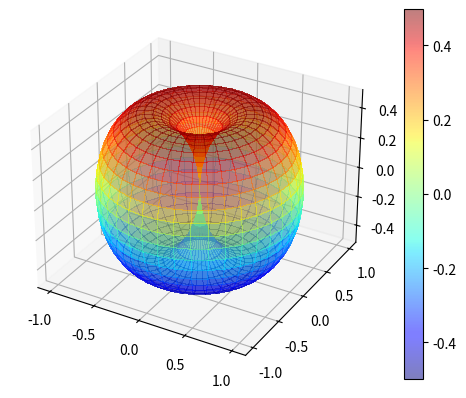

This figure's Python source:
import numpy as np
import matplotlib.pyplot as plt
import mpl_toolkits.mplot3d.axes3d as axes3d

theta, phi = np.linspace(0, 2 * np.pi, 40), np.linspace(0, np.pi, 40)
THETA, PHI = np.meshgrid(theta, phi)
R = np.sin(PHI)
X = R * np.sin(PHI) * np.cos(THETA)
Y = R * np.sin(PHI) * np.sin(THETA)
Z = R * np.cos(PHI)
fig = plt.figure()
ax = fig.add_subplot(1,1,1, projection='3d')
plot = ax.plot_surface(X, Y, Z, rstride=1, cstride=1, cmap=plt.get_cmap('jet'), linewidth=0, antialiased=False, alpha=0.5)
fig.colorbar(plot)
plt.show()